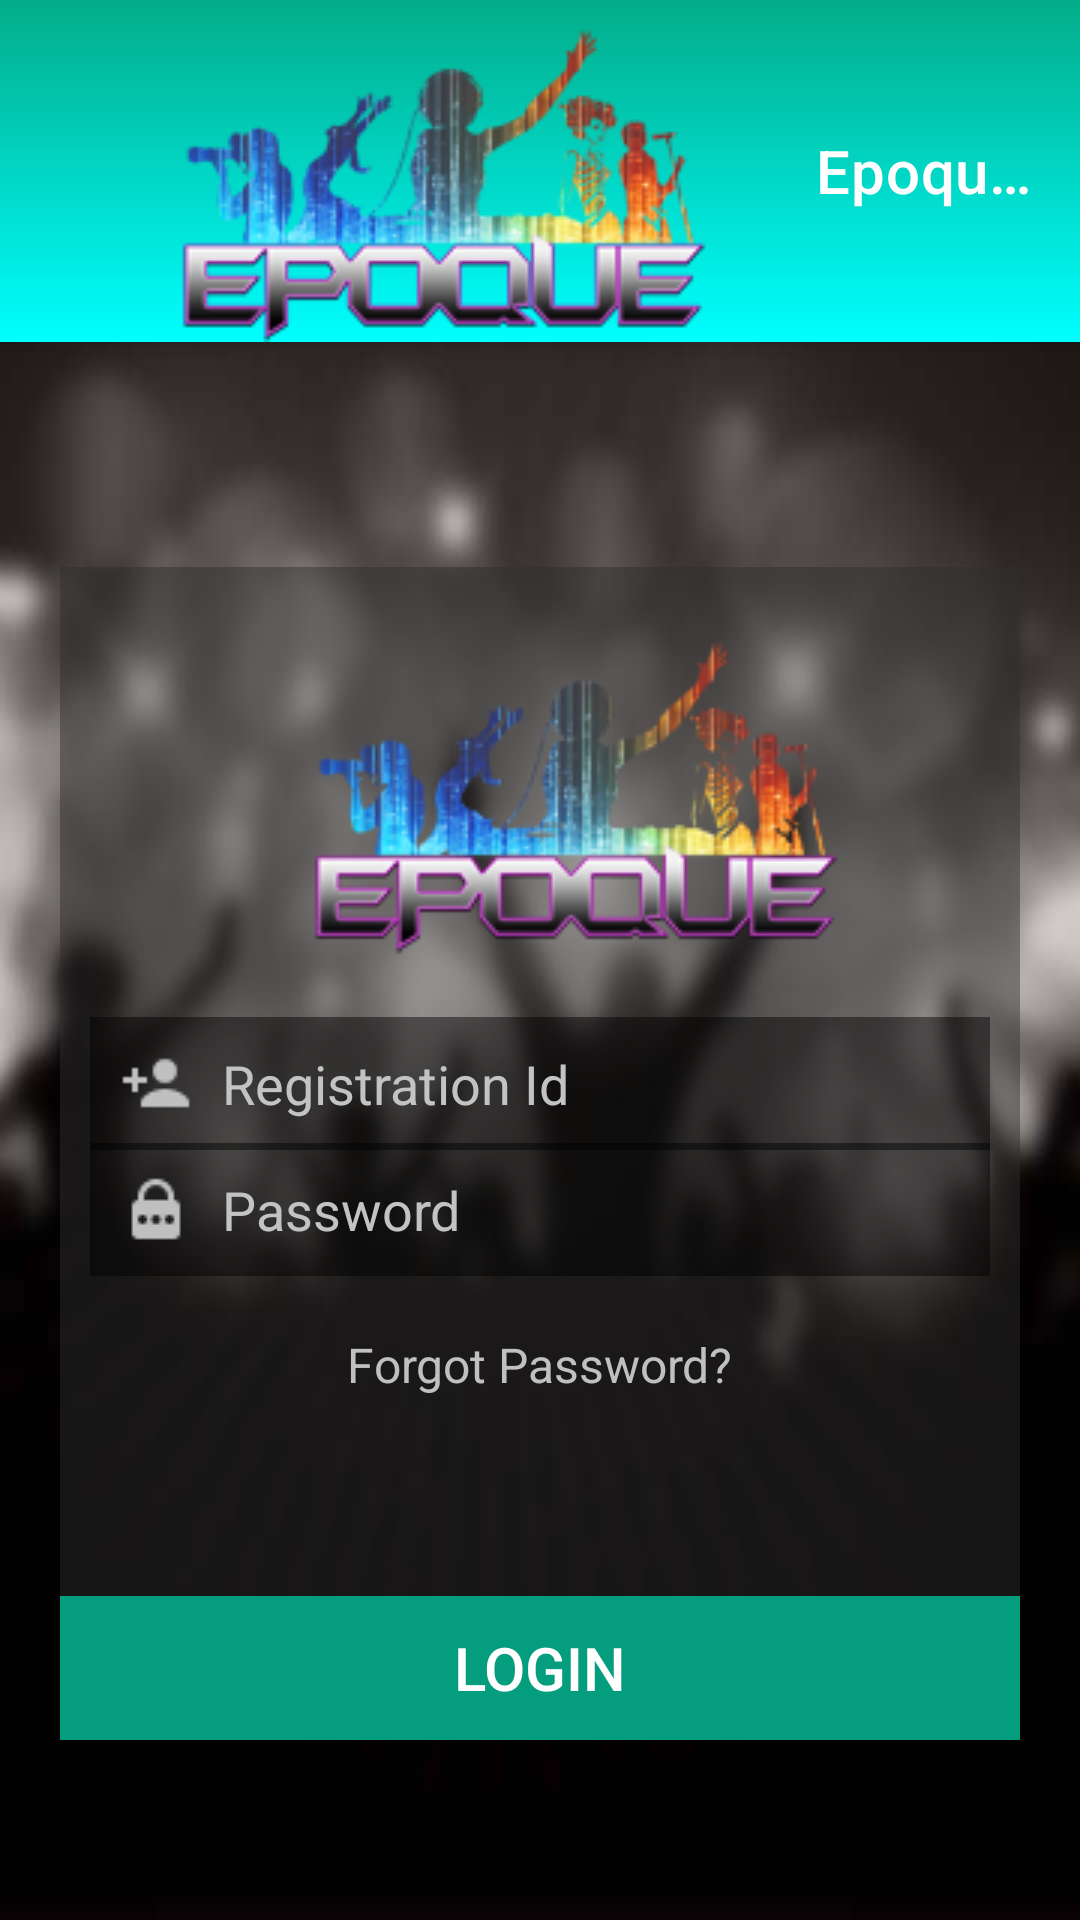

Layout XML and referenced resources for this Android screen:
<!-- AndroidManifest.xml: application theme AppTheme -->
<!-- res/layout/login.xml -->
<?xml version="1.0" encoding="utf-8"?>
<LinearLayout xmlns:android="http://schemas.android.com/apk/res/android"
    android:orientation="vertical"
    android:layout_width="match_parent"
    android:layout_height="match_parent"
    android:background="@drawable/login1">
    <include
        layout="@layout/toolbar"
        android:layout_width="match_parent"
        android:layout_height="wrap_content"/>
    <RelativeLayout
        android:layout_width="match_parent"
        android:layout_height="match_parent"
        android:layout_marginLeft="20dip"
        android:layout_marginRight="20dip"
        android:layout_marginBottom="60dip"
        android:layout_marginTop="75dip"
        android:background="#772d2d2d"
        >

        <EditText

            android:layout_width="match_parent"
            android:layout_height="wrap_content"
            android:layout_marginTop="150dip"
            android:padding="10dip"
            android:inputType="text"
            android:layout_marginLeft="10dip"
            android:layout_marginRight="10dip"
            android:background="#77000000"
            android:hint="Registration Id"
            android:textColorHint="#c3c3c3"
            android:textColor="#ffffff"
            android:drawableLeft="@drawable/registration_id"
            android:drawablePadding="10dip"
            android:id="@+id/editText"
            android:singleLine="true"/>

        <EditText

            android:layout_width="match_parent"
            android:layout_height="wrap_content"
            android:inputType="textPassword"
            android:drawableLeft="@drawable/password"
            android:drawablePadding="10dip"
            android:layout_marginTop="192dip"
            android:layout_marginLeft="10dip"
            android:layout_marginRight="10dip"
            android:padding="10dip"
            android:textColor="#ffffff"
            android:background="#77000000"
            android:hint="Password"
            android:textColorHint="#c3c3c3"
            android:id="@+id/editText1"
            android:singleLine="true"/>
        <TextView
            android:layout_width="wrap_content"
            android:layout_height="wrap_content"
            android:layout_centerHorizontal="true"
            android:layout_marginTop="250dip"
            android:padding="5dip"
            android:text="Forgot Password?"
            android:textColor="#C0C0C0"
            android:textSize="16sp"
            />

        <Button
            android:layout_width="match_parent"
            android:layout_height="wrap_content"
            android:text="Login"
            android:textSize="20sp"
            android:textColor="#ffffff"
            android:background="#e603ac89"
            android:elevation="2dip"
            android:layout_alignParentBottom="true"
            android:id="@+id/btnlog"
            />

        <ImageView
            android:layout_width="wrap_content"
            android:layout_height="wrap_content"
            android:id="@+id/imageView2"
            android:src="@drawable/logo_1"
            android:layout_marginTop="15dip"
            android:layout_alignParentTop="true"
            android:layout_marginLeft="40dip" />
    </RelativeLayout>
</LinearLayout>
<!-- res/layout/toolbar.xml (included above) -->
<?xml version="1.0" encoding="utf-8"?>
<android.support.v7.widget.Toolbar
    xmlns:android="http://schemas.android.com/apk/res/android"
    android:layout_width="match_parent"
    android:layout_height="wrap_content"
    android:background="@drawable/toolbar_gradient"
    android:minHeight="?attr/actionBarSize"
    android:elevation="4dp"
    style="@style/Theme.AppCompat.Light.NoActionBar"
    android:popupTheme="@style/ThemeOverlay.AppCompat.Light"
    android:title="Epoque'16"
    android:logo="@drawable/logo_1"
    android:titleTextColor="#FFFFFF"
    >
</android.support.v7.widget.Toolbar>
<!-- resources referenced by this layout -->
<resources>
  <!-- drawable login1: jpg bitmap (drawable, 35238 bytes) -->
  <!-- drawable logo_1: png bitmap (drawable, 32062 bytes) -->
  <!-- drawable password: png bitmap (drawable, 392 bytes) -->
  <!-- drawable registration_id: png bitmap (drawable, 336 bytes) -->
  <!-- drawable toolbar_gradient (drawable) -->
  <?xml version="1.0" encoding="utf-8"?>
  <shape xmlns:android="http://schemas.android.com/apk/res/android" android:shape="rectangle">
      <gradient android:startColor="#03ac89"
          android:endColor="#00ffff"
          android:angle="270"
          android:type="linear">
  
      </gradient>
  </shape>
</resources>
